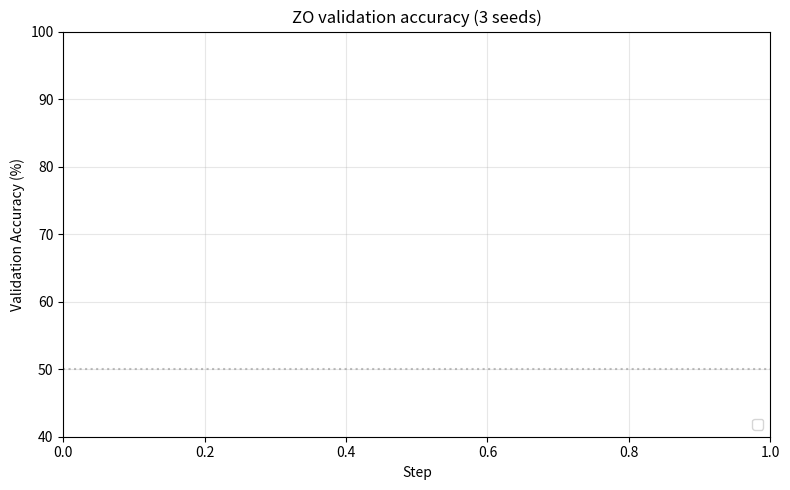

Source code (Python):
"""Plot ZO validation accuracy from result.json validation_log."""
import json
from pathlib import Path
import matplotlib.pyplot as plt

THESIS_DIR = Path("results/thesis_relevant")
OUT_PATH = Path("results/figures/validation_accuracy_zo.png")

RUNS = {
    "ZO seed 42": "zo_C1_seed42/result.json",
    "ZO seed 0": "zo_C1_seed0/result.json",
    "ZO seed 1": "zo_C1_seed1/result.json",
}


def read_val_log(path):
    with open(path, "r") as f:
        data = json.load(f)
    log = data.get("validation_log", [])
    steps = [entry["step"] for entry in log]
    accs = [entry["val_acc"] * 100 for entry in log]
    return steps, accs


def main():
    fig, ax = plt.subplots(1, 1, figsize=(8, 5))

    for label, rel in RUNS.items():
        path = THESIS_DIR / rel
        if not path.exists():
            print(f"[SKIP] {label}: {path} not found")
            continue
        steps, accs = read_val_log(path)
        if not steps:
            print(f"[SKIP] {label}: empty validation_log")
            continue
        ax.plot(steps, accs, "-", label=label, alpha=0.8)

    ax.set_xlabel("Step")
    ax.set_ylabel("Validation Accuracy (%)")
    ax.set_title("ZO validation accuracy (3 seeds)")
    ax.legend(loc="lower right")
    ax.grid(alpha=0.3)
    ax.axhline(50, linestyle=":", color="gray", alpha=0.5, label="chance")
    ax.set_ylim(40, 100)

    plt.tight_layout()
    OUT_PATH.parent.mkdir(parents=True, exist_ok=True)
    plt.savefig(OUT_PATH, dpi=150)
    print(f"Saved: {OUT_PATH}")


if __name__ == "__main__":
    main()
